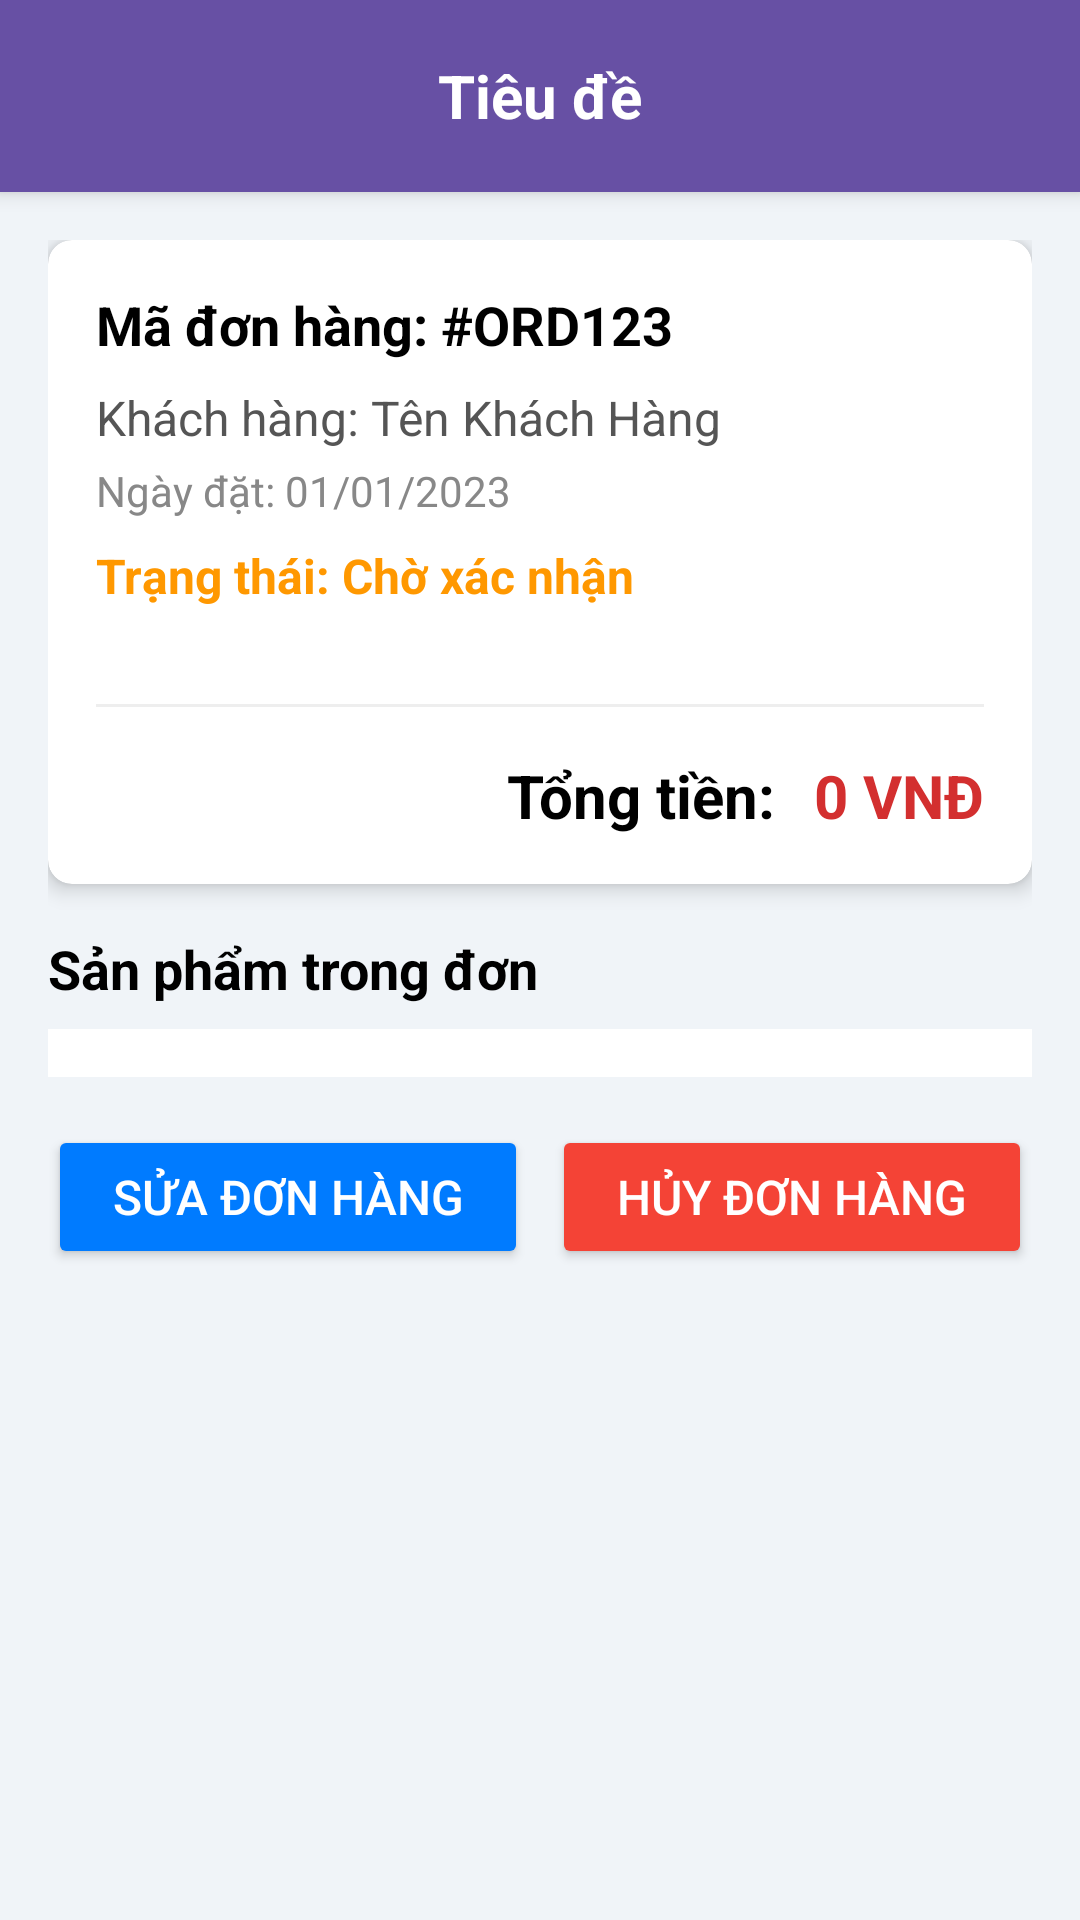

This screen was rendered from an Android layout file. Write that file and the resources it references.
<!-- AndroidManifest.xml: application theme Theme.Doandidong -->
<!-- res/layout/activity_man_hinh_chi_tiet_don_user.xml -->
<?xml version="1.0" encoding="utf-8"?>
<LinearLayout xmlns:android="http://schemas.android.com/apk/res/android"
    xmlns:app="http://schemas.android.com/apk/res-auto"
    android:layout_width="match_parent"
    android:layout_height="match_parent"
    android:orientation="vertical"
    android:background="#F0F4F8">

    
    <include
        android:id="@+id/layoutHeader"
        layout="@layout/layout_toolbar_con" />

    <ScrollView
        android:layout_width="match_parent"
        android:layout_height="match_parent">

        <LinearLayout
            android:layout_width="match_parent"
            android:layout_height="wrap_content"
            android:orientation="vertical"
            android:padding="16dp">

            
            <androidx.cardview.widget.CardView
                android:layout_width="match_parent"
                android:layout_height="wrap_content"
                android:layout_marginBottom="16dp"
                app:cardCornerRadius="8dp"
                app:cardElevation="4dp">
                <LinearLayout
                    android:layout_width="match_parent"
                    android:layout_height="wrap_content"
                    android:orientation="vertical"
                    android:padding="16dp">

                    <TextView
                        android:id="@+id/tvChiTietOrderId"
                        android:layout_width="wrap_content"
                        android:layout_height="wrap_content"
                        android:text="Mã đơn hàng: #ORD123"
                        android:textSize="18sp"
                        android:textStyle="bold"
                        android:textColor="@android:color/black"
                        android:layout_marginBottom="8dp"/>

                    <TextView
                        android:id="@+id/tvChiTietCustomerName"
                        android:layout_width="wrap_content"
                        android:layout_height="wrap_content"
                        android:text="Khách hàng: Tên Khách Hàng"
                        android:textSize="16sp"
                        android:textColor="#555555"
                        android:layout_marginBottom="4dp"/>

                    <TextView
                        android:id="@+id/tvChiTietOrderDate"
                        android:layout_width="wrap_content"
                        android:layout_height="wrap_content"
                        android:text="Ngày đặt: 01/01/2023"
                        android:textSize="14sp"
                        android:textColor="#888888"
                        android:layout_marginBottom="8dp"/>

                    
                    <TextView
                        android:id="@+id/tvChiTietOrderStatus"
                        android:layout_width="wrap_content"
                        android:layout_height="wrap_content"
                        android:text="Trạng thái: Chờ xác nhận"
                        android:textSize="16sp"
                        android:textStyle="bold"
                        android:textColor="#FF9800"
                        android:layout_marginBottom="16dp"/>

                    <View
                        android:layout_width="match_parent"
                        android:layout_height="1dp"
                        android:background="#EEEEEE"
                        android:layout_marginTop="16dp"
                        android:layout_marginBottom="16dp"/>

                    <LinearLayout
                        android:layout_width="match_parent"
                        android:layout_height="wrap_content"
                        android:orientation="horizontal"
                        android:gravity="end">
                        <TextView
                            android:layout_width="wrap_content"
                            android:layout_height="wrap_content"
                            android:text="Tổng tiền: "
                            android:textSize="20sp"
                            android:textStyle="bold"
                            android:textColor="@android:color/black"
                            android:layout_marginEnd="8dp"/>
                        <TextView
                            android:id="@+id/tvChiTietTotalAmount"
                            android:layout_width="wrap_content"
                            android:layout_height="wrap_content"
                            android:text="0 VNĐ"
                            android:textSize="20sp"
                            android:textStyle="bold"
                            android:textColor="#D32F2F"/>
                    </LinearLayout>

                </LinearLayout>
            </androidx.cardview.widget.CardView>

            
            <TextView
                android:layout_width="match_parent"
                android:layout_height="wrap_content"
                android:text="Sản phẩm trong đơn"
                android:textSize="18sp"
                android:textStyle="bold"
                android:textColor="@android:color/black"
                android:layout_marginBottom="8dp"/>

            <androidx.recyclerview.widget.RecyclerView
                android:id="@+id/rvChiTietSanPhamTrongDon"
                android:layout_width="match_parent"
                android:layout_height="wrap_content"
                android:nestedScrollingEnabled="false"
                android:background="#FFFFFF"
                android:padding="8dp"
                android:layout_marginBottom="16dp"/>

            
            <LinearLayout
                android:layout_width="match_parent"
                android:layout_height="wrap_content"
                android:orientation="horizontal"
                android:weightSum="2">

                <Button
                    android:id="@+id/btnSuaDonUser"
                    android:layout_width="0dp"
                    android:layout_height="wrap_content"
                    android:layout_weight="1"
                    android:text="SỬA ĐƠN HÀNG"
                    android:textSize="16sp"
                    android:backgroundTint="#007BFF"
                    android:textColor="@android:color/white"
                    android:layout_marginEnd="4dp"/>

                <Button
                    android:id="@+id/btnXoaDonUser"
                    android:layout_width="0dp"
                    android:layout_height="wrap_content"
                    android:layout_weight="1"
                    android:text="HỦY ĐƠN HÀNG"
                    android:textSize="16sp"
                    android:backgroundTint="#F44336"
                    android:textColor="@android:color/white"
                    android:layout_marginStart="4dp"/>
            </LinearLayout>
        </LinearLayout>
    </ScrollView>
</LinearLayout>
<!-- res/layout/layout_toolbar_con.xml (included above) -->
<?xml version="1.0" encoding="utf-8"?>
<RelativeLayout xmlns:android="http://schemas.android.com/apk/res/android"
    android:layout_width="match_parent"
    android:layout_height="?attr/actionBarSize"
    android:background="?attr/colorPrimary"
    android:elevation="4dp">

    
    <ImageButton
        android:id="@+id/btnBack"
        android:layout_width="?attr/actionBarSize"
        android:layout_height="match_parent"
        android:layout_alignParentStart="true"
        android:layout_centerVertical="true"
        android:background="?attr/selectableItemBackgroundBorderless"
        android:src="@drawable/ic_arrow_back_white"
        android:contentDescription="Nút quay lại" />

    
    <TextView
        android:id="@+id/tvTieuDe"
        android:layout_width="wrap_content"
        android:layout_height="wrap_content"
        android:layout_centerInParent="true"
        android:text="Tiêu đề"
        android:textColor="@android:color/white"
        android:textSize="20sp"
        android:textStyle="bold" />

    
    <ImageButton
        android:id="@+id/btnXuatExcel"
        android:layout_width="?attr/actionBarSize"
        android:layout_height="match_parent"
        android:layout_alignParentEnd="true"
        android:layout_centerVertical="true"
        android:background="?attr/selectableItemBackgroundBorderless"
        android:src="@drawable/ic_excel"
        android:tint="@android:color/white"
        android:contentDescription="Xuất dữ liệu ra Excel"
        android:visibility="gone"/> 

</RelativeLayout>
<!-- resources referenced by this layout -->
<resources>
  <!-- drawable ic_excel (drawable) -->
  <?xml version="1.0" encoding="utf-8"?>
  <vector xmlns:android="http://schemas.android.com/apk/res/android"
      android:width="24dp"
      android:height="24dp"
      android:viewportWidth="24"
      android:viewportHeight="24">
      <path
          android:fillColor="@android:color/white"
          android:pathData="M19,9H15V3H9V9H5L12,17L19,9ZM5,18V20H19V18H5Z"/>
  </vector>
  <style name="Theme.Doandidong" parent="Base.Theme.Doandidong" />
  <style name="Base.Theme.Doandidong" parent="Theme.Material3.DayNight.NoActionBar">
          
          
      </style>
</resources>
